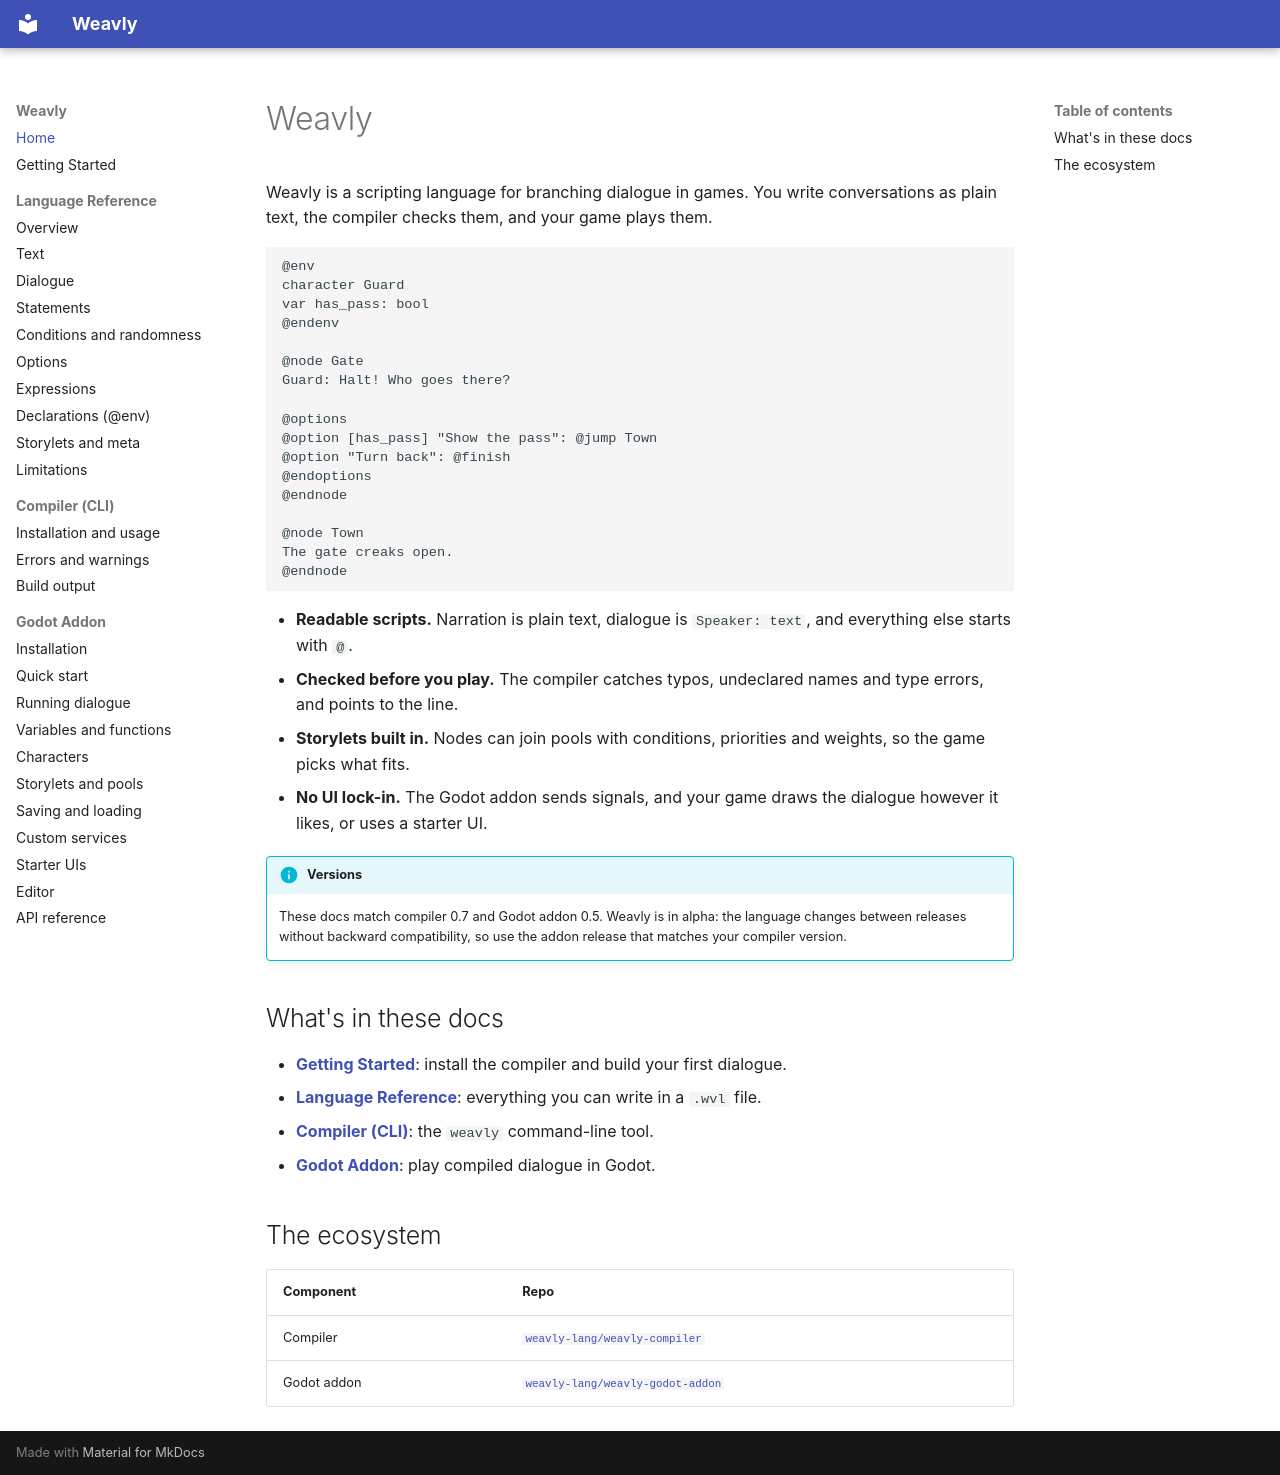

repository: weavly-lang/weavly-docs · page: index.html · generator: mkdocs

# Weavly

Weavly is a scripting language for branching dialogue in games. You write conversations as plain text, the compiler checks them, and your game plays them.

```wvl
@env
character Guard
var has_pass: bool
@endenv

@node Gate
Guard: Halt! Who goes there?

@options
@option [has_pass] "Show the pass": @jump Town
@option "Turn back": @finish
@endoptions
@endnode

@node Town
The gate creaks open.
@endnode
```

- **Readable scripts.** Narration is plain text, dialogue is `Speaker: text`, and everything else starts with `@`.
- **Checked before you play.** The compiler catches typos, undeclared names and type errors, and points to the line.
- **Storylets built in.** Nodes can join pools with conditions, priorities and weights, so the game picks what fits.
- **No UI lock-in.** The Godot addon sends signals, and your game draws the dialogue however it likes, or uses a starter UI.

!!! info "Versions"
    These docs match compiler 0.7 and Godot addon 0.5. Weavly is in alpha: the language changes between releases without backward compatibility, so use the addon release that matches your compiler version.

## What's in these docs

- **[Getting Started](getting-started.md)**: install the compiler and build your first dialogue.
- **[Language Reference](language/index.md)**: everything you can write in a `.wvl` file.
- **[Compiler (CLI)](compiler/index.md)**: the `weavly` command-line tool.
- **[Godot Addon](godot/index.md)**: play compiled dialogue in Godot.

## The ecosystem

| Component | Repo |
| --- | --- |
| Compiler | [`weavly-lang/weavly-compiler`](https://github.com/weavly-lang/weavly-compiler) |
| Godot addon | [`weavly-lang/weavly-godot-addon`](https://github.com/weavly-lang/weavly-godot-addon) |
